Dataset: Defect_Detection_CNN_v_1_0_4 (GitHub, liqingxun0926/Defect-Detection). Classes: defect, no defect.

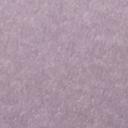
Label: no defect

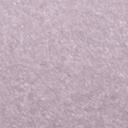
Label: no defect

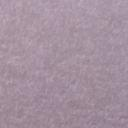
Label: no defect

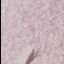
Label: defect

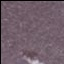
Label: defect

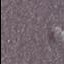
Label: defect
